2-way image classification set "cleandone_cls_dataset" from GitHub (JasonL1238/ZenblenImageTesting); label vocabulary: clean, dirty.

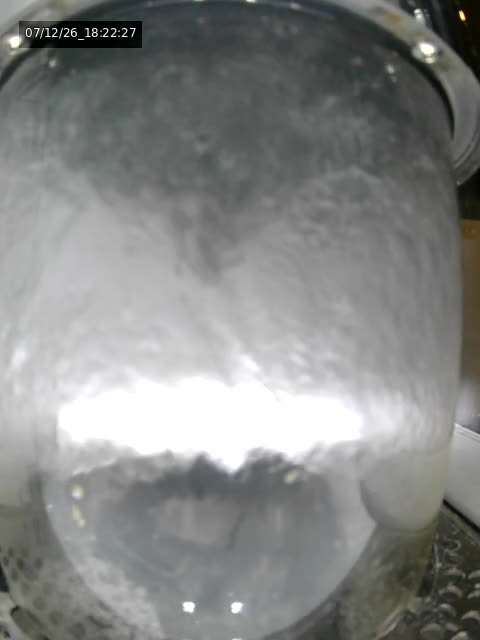
Label: clean

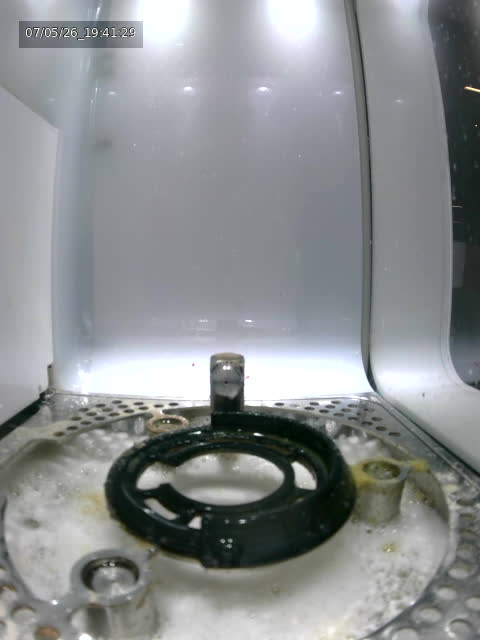
Label: dirty

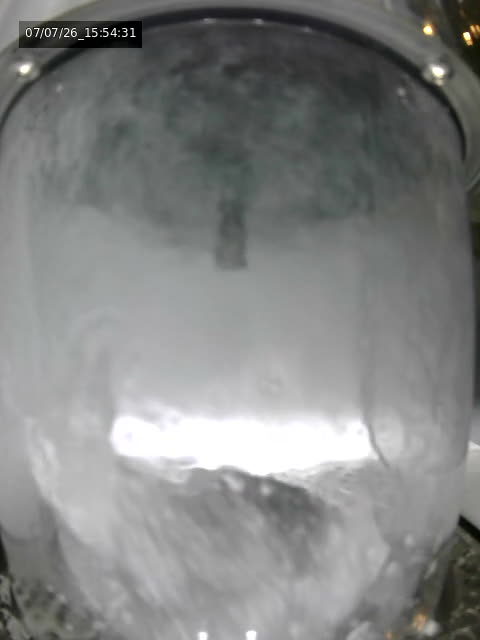
Label: clean

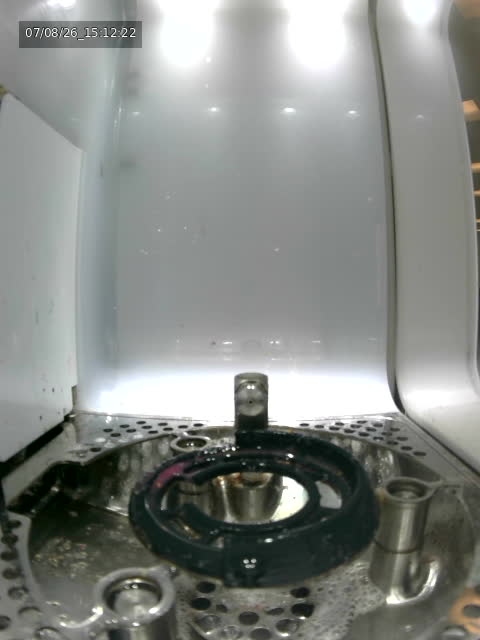
Label: clean

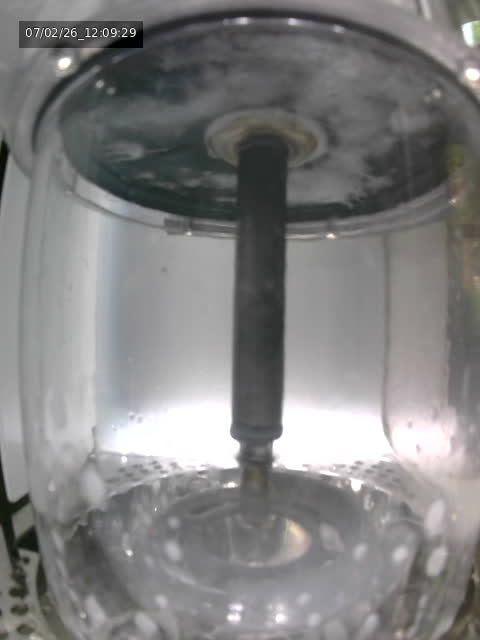
Label: clean

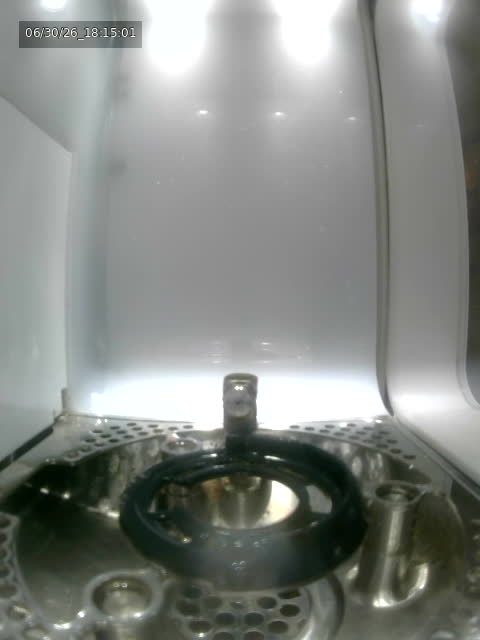
Label: clean
